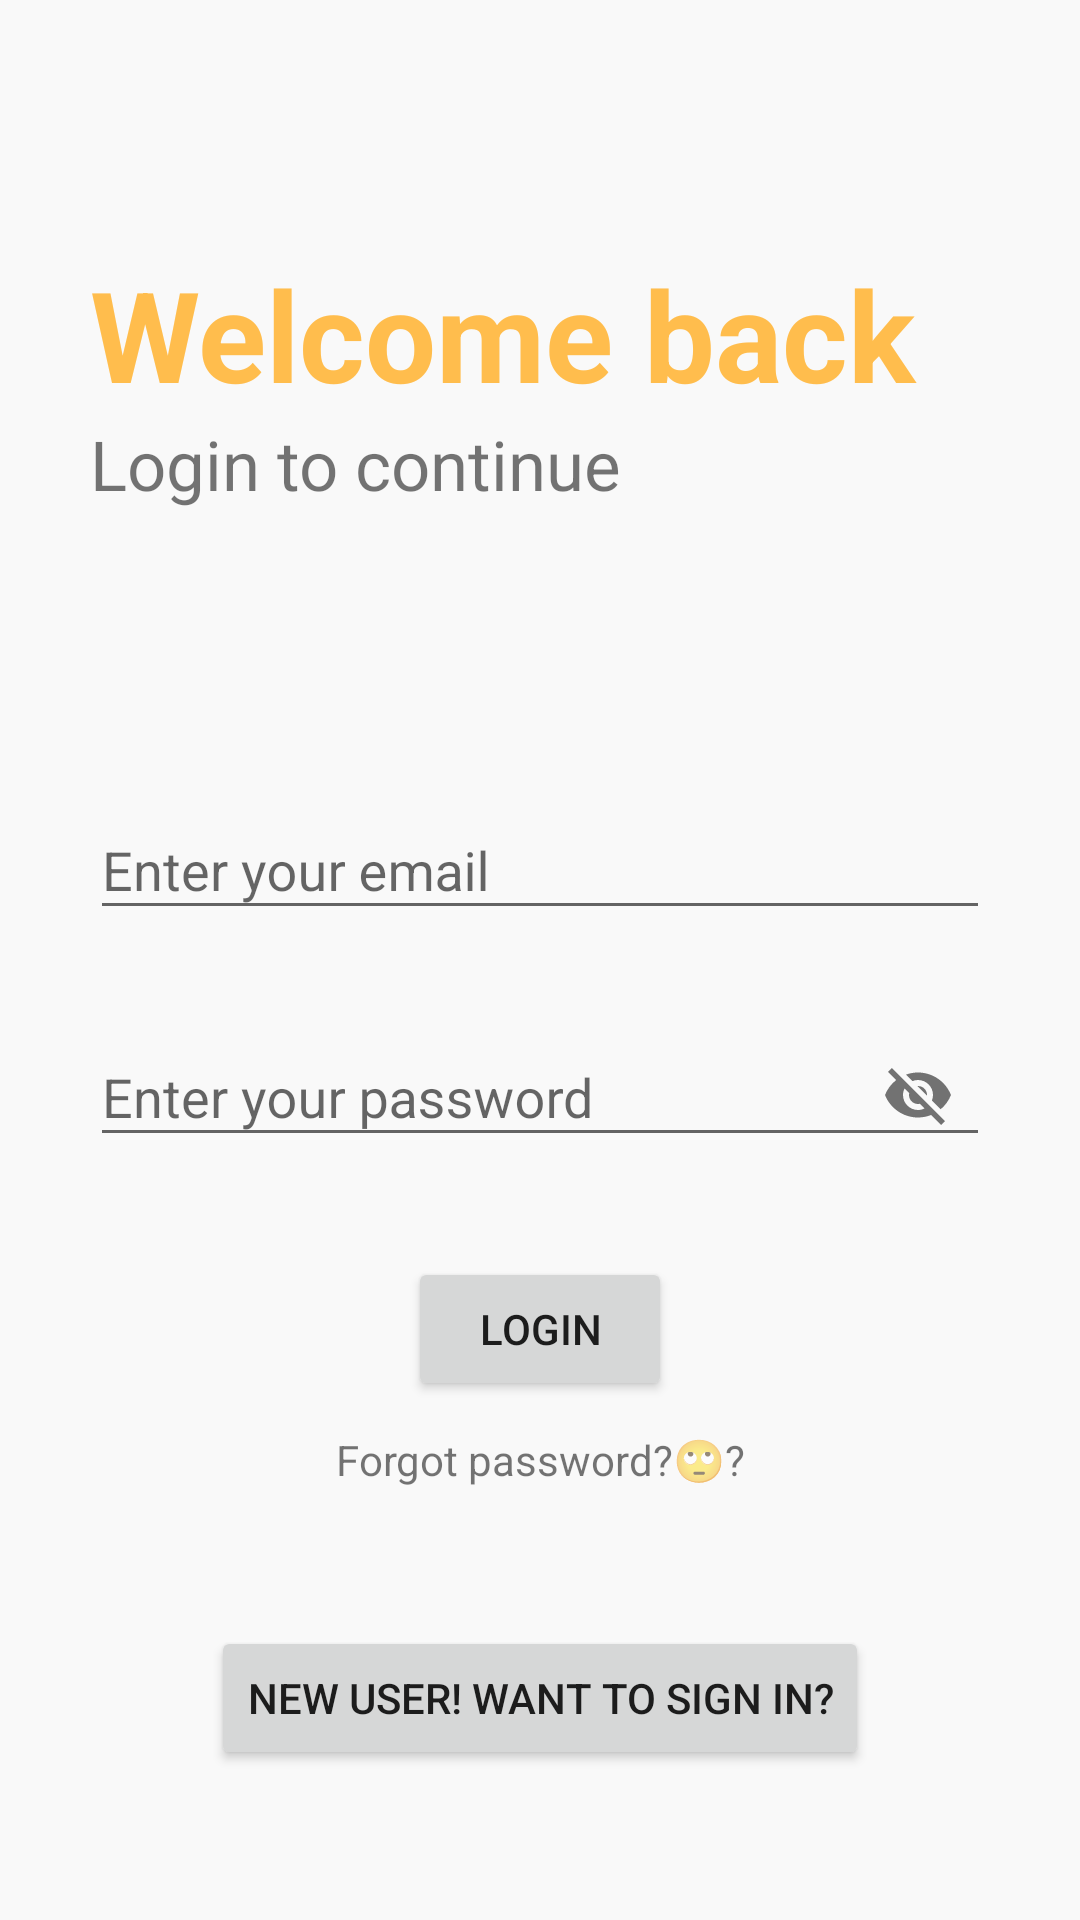

This screen was rendered from an Android layout file. Write that file and the resources it references.
<!-- AndroidManifest.xml: application theme Theme.DailyNotes -->
<!-- res/layout/activity_main.xml -->
<?xml version="1.0" encoding="utf-8"?>
<RelativeLayout xmlns:android="http://schemas.android.com/apk/res/android"
    xmlns:app="http://schemas.android.com/apk/res-auto"
    xmlns:tools="http://schemas.android.com/tools"
    android:layout_width="match_parent"
    android:layout_height="match_parent"
    android:background="#f9f9f9"
    tools:context=".MainActivity">

    <ProgressBar
        android:id="@+id/progressBarMainAId"
        android:visibility="invisible"
        android:layout_marginTop="10dp"
        android:layout_below="@id/gotoForgotPassPageTvId"
        android:layout_centerHorizontal="true"
        android:layout_width="wrap_content"
        android:layout_height="wrap_content"/>

    <RelativeLayout
        android:id="@+id/centerLineId"
        android:layout_centerInParent="true"
        android:layout_width="match_parent"
        android:layout_height="wrap_content">

    </RelativeLayout>

    <LinearLayout
        android:layout_marginLeft="30dp"
        android:layout_marginRight="30dp"
        android:layout_above="@id/centerLineId"
        android:layout_marginBottom="150dp"
        android:orientation="vertical"
        android:layout_width="match_parent"
        android:layout_height="wrap_content">

        <TextView
            android:text="Welcome back"
            android:textSize="42sp"
            android:textStyle="bold"
            android:textColor="#ffbd4d"
            android:layout_width="match_parent"
            android:layout_height="wrap_content"/>

        <TextView
            android:text="Login to continue"
            android:textSize="23sp"
            android:layout_width="match_parent"
            android:layout_height="wrap_content"/>

    </LinearLayout>

    <com.google.android.material.textfield.TextInputLayout
        android:id="@+id/emailId"
        android:layout_marginRight="30dp"
        android:layout_marginLeft="30dp"
        android:layout_above="@+id/centerLineId"
        android:layout_marginBottom="10dp"
        android:layout_width="match_parent"
        android:layout_height="wrap_content">

        <EditText
            android:id="@+id/loginEmailEtId"
            android:hint="Enter your email"
            android:inputType="textEmailAddress"
            android:layout_width="match_parent"
            android:layout_height="wrap_content"/>

    </com.google.android.material.textfield.TextInputLayout>

    <com.google.android.material.textfield.TextInputLayout
        android:id="@+id/passId"
        app:passwordToggleEnabled="true"
        android:layout_marginRight="30dp"
        android:layout_marginLeft="30dp"
        android:layout_below="@+id/centerLineId"
        android:layout_marginTop="10dp"
        android:layout_width="match_parent"
        android:layout_height="wrap_content">

        <EditText
            android:id="@+id/loginPasswordEtId"
            android:hint="Enter your password"
            android:layout_width="match_parent"
            android:layout_height="wrap_content"/>

    </com.google.android.material.textfield.TextInputLayout>

    <Button
        android:id="@+id/loginBtnId"
        android:layout_below="@+id/passId"
        android:text="Login"
        android:layout_marginTop="30dp"
        android:layout_centerInParent="true"
        android:layout_width="wrap_content"
        android:layout_height="wrap_content"/>

    <TextView
        android:id="@+id/gotoForgotPassPageTvId"
        android:layout_width="match_parent"
        android:layout_height="wrap_content"
        android:layout_below="@+id/loginBtnId"
        android:layout_marginStart="10dp"
        android:layout_marginLeft="20dp"
        android:layout_marginTop="10dp"
        android:layout_marginEnd="10dp"
        android:layout_marginRight="20dp"
        android:layout_marginBottom="10dp"
        android:text="Forgot password?🙄?"
        android:textAlignment="center" />

    <Button
        android:id="@+id/newUserLoginBtnId"
        android:layout_width="wrap_content"
        android:layout_height="wrap_content"
        android:layout_alignParentBottom="true"
        android:layout_centerInParent="true"
        android:layout_marginBottom="50dp"
        android:text="New user! Want to sign in?" />

</RelativeLayout>
<!-- resources referenced by this layout -->
<resources>
  <style name="Theme.DailyNotes" parent="Base.Theme.DailyNotes" />
  <style name="Base.Theme.DailyNotes" parent="Theme.AppCompat.Light.NoActionBar">
          
          
      </style>
</resources>
